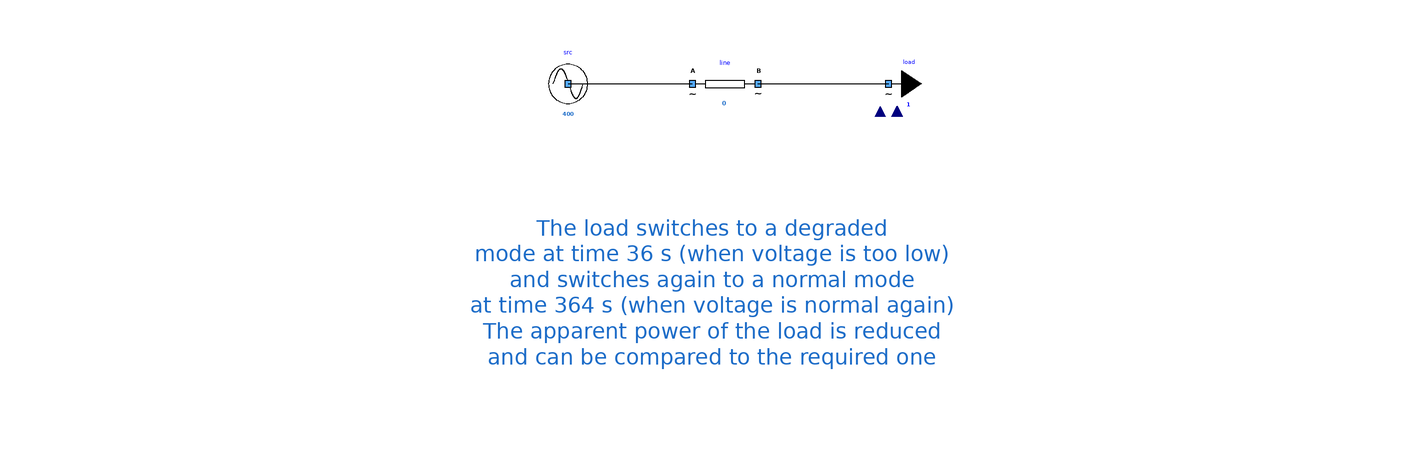

This picture is the connection diagram that the Modelica source below describes through its graphical annotations.

model DegradedModeForLoads "Testing the degraded mode for variable loads"
      extends Icons.myExample;
      Components.mySource src(UNom = 400) annotation (
        Placement(visible = true, transformation(origin = {-48, 30}, extent = {{-10, -10}, {10, 10}}, rotation = 0)));
      Components.myLine line(UNom = 400, R = 1, X = 0) annotation (
        Placement(visible = true, transformation(origin = {0, 30}, extent = {{-10, -10}, {10, 10}}, rotation = 0)));
      Components.myVariableLoad load(UNom = 400, switchToImpedanceMode = true) annotation (
        Placement(visible = true, transformation(origin = {50, 30}, extent = {{-10, -10}, {10, 10}}, rotation = 0)));
      Real MaxP = 40000;
      Real MaxQ = 0;
      Types.myApparentPower Sreduced = load.S;
      Types.myApparentPower Srequired = sqrt(load.PInput ^ 2 + load.QInput ^ 2);
      Real C;
    equation
      if time < 200 then
        C = time / 100;
      else
        C = (400 - time) / 100;
      end if;
      load.PInput = C * MaxP;
      load.QInput = C * MaxQ;
      connect(src.terminal, line.terminalA) annotation (
        Line(points = {{-48, 30}, {-10, 30}}));
      connect(line.terminalB, load.terminal) annotation (
        Line(points = {{10, 30}, {30, 30}, {30, 30.02}, {49.96, 30.02}}));
      annotation (
        Diagram(coordinateSystem(initialScale = 0.1), graphics = {Text(lineColor = {28, 108, 200}, extent = {{-206, -2}, {198, -66}}, fontSize = 12, textString = "The load switches to a degraded
mode at time 36 s (when voltage is too low)
and switches again to a normal mode
at time 364 s (when voltage is normal again)
The apparent power of the load is reduced
and can be compared to the required one")}),
        experiment(StopTime = 400));
    end DegradedModeForLoads;